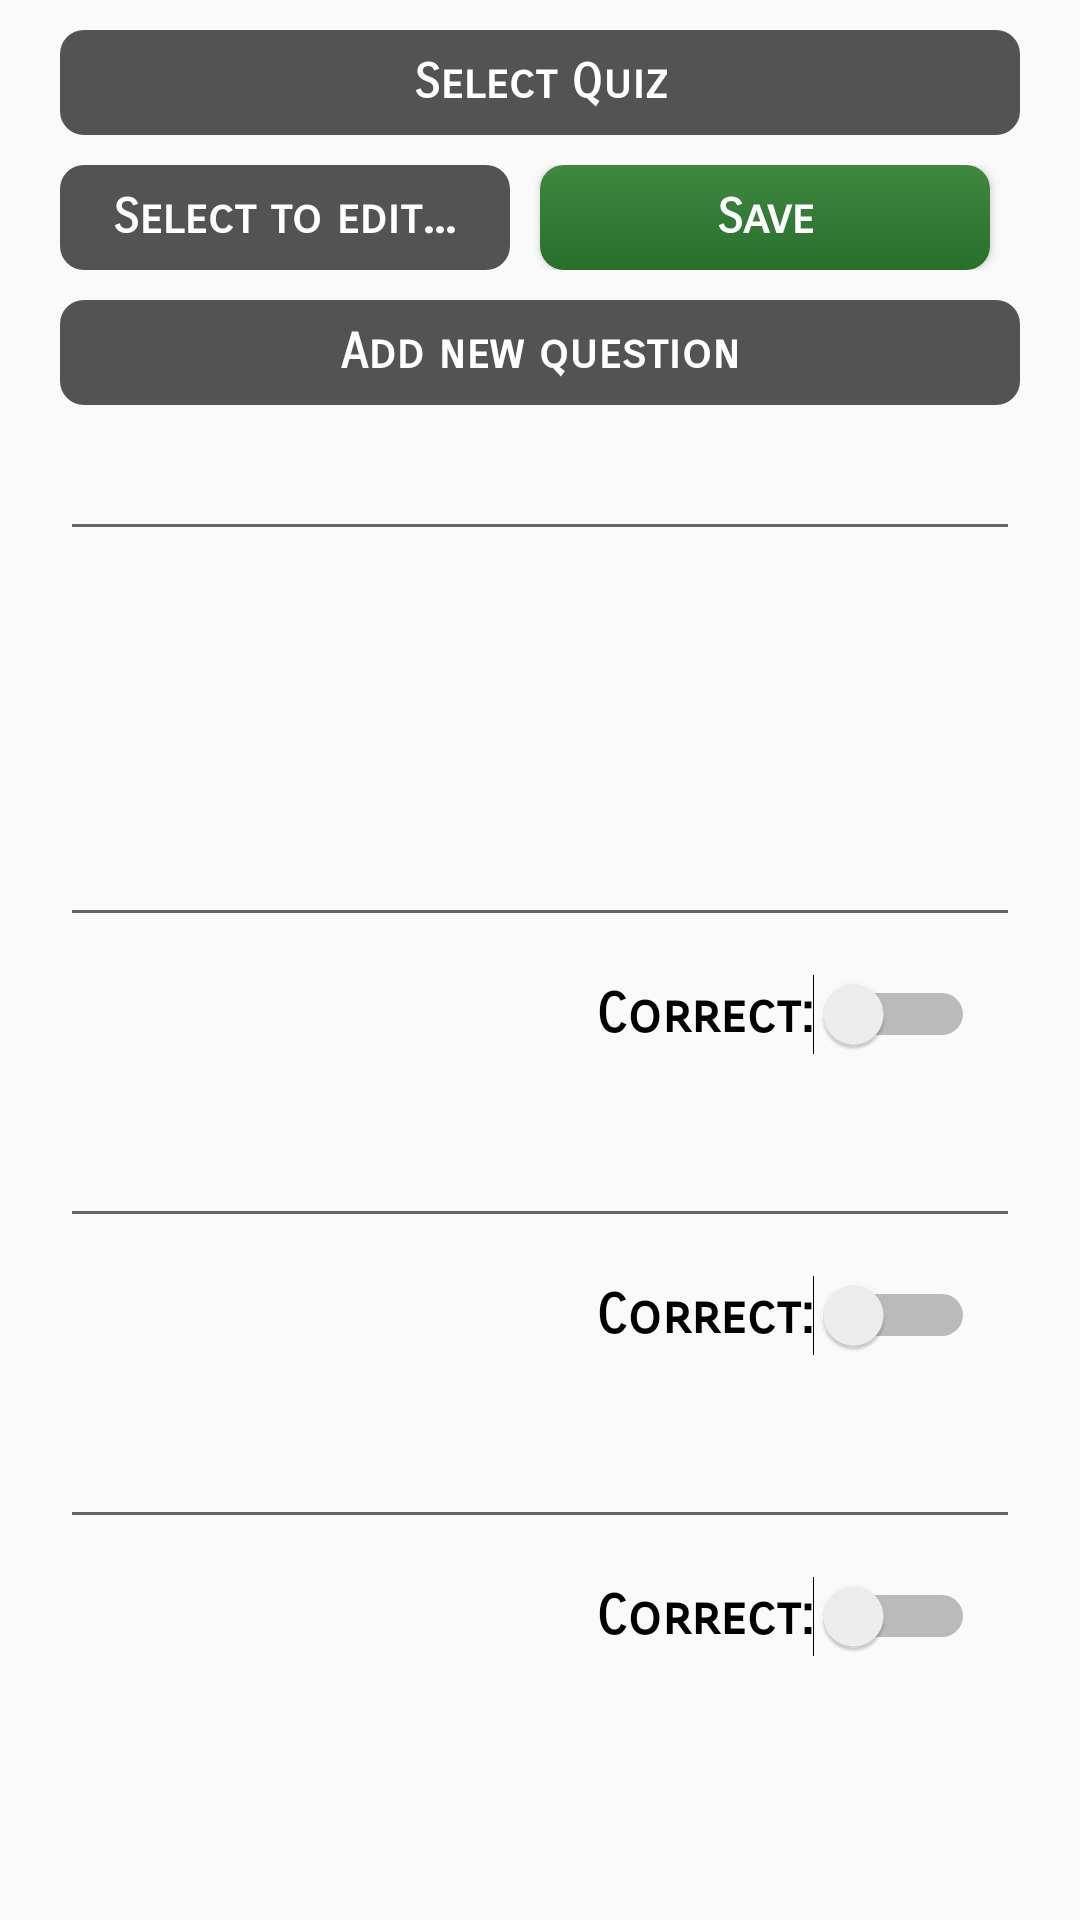

Write the Android layout XML for this screen, with the resource values it uses.
<!-- AndroidManifest.xml: application theme AppTheme -->
<!-- res/layout/activity_quiz_edit.xml -->
<?xml version="1.0" encoding="utf-8"?>
<ScrollView xmlns:android="http://schemas.android.com/apk/res/android"
    android:layout_width="fill_parent"
    android:layout_height="wrap_content">

    <LinearLayout
        android:layout_width="fill_parent"
        android:layout_height="wrap_content"
        android:layout_marginEnd="20dp"
        android:layout_marginStart="20dp"
        android:gravity="center"
        android:orientation="vertical">

        <Button
            android:id="@+id/q_select_quiz_btn"
            android:layout_width="match_parent"
            android:layout_height="35dp"
            android:layout_marginTop="10dp"
            android:background="@drawable/answer"
            android:fontFamily="sans-serif-smallcaps"
            android:minWidth="100dp"
            android:text="@string/select_quiz"
            android:textAllCaps="false"
            android:textColor="@color/white"
            android:textSize="16sp"
            android:textStyle="bold" />

        <LinearLayout
            android:layout_width="match_parent"
            android:layout_height="wrap_content"
            android:layout_marginTop="10dp"
            android:orientation="horizontal">

            <Button
                android:id="@+id/q_select_btn"
                android:layout_width="0dp"
                android:layout_height="35dp"
                android:layout_marginEnd="10dp"
                android:layout_weight="1"
                android:background="@drawable/answer"
                android:fontFamily="sans-serif-smallcaps"
                android:minWidth="100dp"
                android:text="@string/select_question"
                android:textAllCaps="false"
                android:textColor="@color/white"
                android:textSize="16sp"
                android:textStyle="bold" />

            <Button
                android:id="@+id/q_save_btn"
                android:layout_width="0dp"
                android:layout_height="35dp"
                android:layout_marginEnd="10dp"
                android:layout_weight="1"
                android:background="@drawable/publish_btn"
                android:fontFamily="sans-serif-smallcaps"
                android:minWidth="100dp"
                android:text="@string/save"
                android:textAllCaps="false"
                android:textColor="@color/white"
                android:textSize="16sp"
                android:textStyle="bold" />

        </LinearLayout>

        <Button
            android:id="@+id/q_add_quiz_btn"
            android:layout_width="match_parent"
            android:layout_height="35dp"
            android:layout_marginTop="10dp"
            android:background="@drawable/answer"
            android:fontFamily="sans-serif-smallcaps"
            android:minWidth="100dp"
            android:text="@string/add_quiz"
            android:textAllCaps="false"
            android:textColor="@color/white"
            android:textSize="16sp"
            android:textStyle="bold" />

        <LinearLayout
            android:id="@+id/edit_layout"
            android:layout_width="match_parent"
            android:layout_height="wrap_content"
            android:orientation="vertical">

            <EditText
                android:id="@+id/title_edit"
                android:layout_width="match_parent"
                android:layout_height="wrap_content"
                android:layout_marginTop="10dp"
                android:fontFamily="sans-serif-smallcaps"
                android:textColor="@color/black"
                android:textSize="18sp"
                android:textStyle="bold" />

            <EditText
                android:id="@+id/question_edit"
                android:layout_width="match_parent"
                android:layout_height="wrap_content"
                android:background="@drawable/border"
                android:fontFamily="sans-serif-smallcaps"
                android:minHeight="80dp"
                android:padding="5dp"
                android:textColor="@color/black"
                android:textSize="18sp"
                android:textStyle="bold" />

            <include layout="@layout/answers_edit" />
        </LinearLayout>

    </LinearLayout>
</ScrollView>
<!-- res/layout/answers_edit.xml (included above) -->
<?xml version="1.0" encoding="utf-8"?>
<LinearLayout xmlns:android="http://schemas.android.com/apk/res/android"
    android:layout_width="match_parent"
    android:layout_height="match_parent"
    android:orientation="vertical">

    <RelativeLayout
        android:id="@+id/answer_layout"
        android:layout_width="fill_parent"
        android:layout_height="wrap_content"
        android:orientation="horizontal">

        <EditText
            android:id="@+id/answer_edit"
            android:layout_width="match_parent"
            android:layout_height="wrap_content"
            android:layout_marginTop="10dp"
            android:fontFamily="sans-serif-smallcaps"
            android:textColor="@color/black"
            android:textSize="18sp"
            android:textStyle="bold" />

        <Switch
            android:id="@+id/switch_correct"
            android:layout_width="wrap_content"
            android:layout_height="wrap_content"
            android:layout_alignParentEnd="true"
            android:layout_below="@+id/answer_edit"
            android:fontFamily="sans-serif-smallcaps"
            android:padding="15dp"
            android:text="@string/correct"
            android:textSize="18sp"
            android:textStyle="bold" />
    </RelativeLayout>

    <RelativeLayout
        android:id="@+id/answer_layout2"
        android:layout_width="fill_parent"
        android:layout_height="wrap_content"
        android:orientation="horizontal">

        <EditText
            android:id="@+id/answer_edit2"
            android:layout_width="match_parent"
            android:layout_height="wrap_content"
            android:layout_marginTop="10dp"
            android:fontFamily="sans-serif-smallcaps"
            android:textColor="@color/black"
            android:textSize="18sp"
            android:textStyle="bold" />

        <Switch
            android:id="@+id/switch_correct2"
            android:layout_width="wrap_content"
            android:layout_height="wrap_content"
            android:layout_alignParentEnd="true"
            android:layout_below="@+id/answer_edit2"
            android:fontFamily="sans-serif-smallcaps"
            android:padding="15dp"
            android:text="@string/correct"
            android:textSize="18sp"
            android:textStyle="bold" />
    </RelativeLayout>

    <RelativeLayout
        android:id="@+id/answer_layout3"
        android:layout_width="fill_parent"
        android:layout_height="wrap_content"
        android:orientation="horizontal">

        <EditText
            android:id="@+id/answer_edit3"
            android:layout_width="match_parent"
            android:layout_height="wrap_content"
            android:layout_marginTop="10dp"
            android:fontFamily="sans-serif-smallcaps"
            android:textColor="@color/black"
            android:textSize="18sp"
            android:textStyle="bold" />

        <Switch
            android:id="@+id/switch_correct3"
            android:layout_width="wrap_content"
            android:layout_height="wrap_content"
            android:layout_alignParentEnd="true"
            android:layout_below="@+id/answer_edit3"
            android:fontFamily="sans-serif-smallcaps"
            android:padding="15dp"
            android:text="@string/correct"
            android:textSize="18sp"
            android:textStyle="bold" />
    </RelativeLayout>
</LinearLayout>
<!-- resources referenced by this layout -->
<resources>
  <color name="black">#000000</color>
  <color name="white">#FFFFFF</color>
  <!-- drawable answer (drawable) -->
  <?xml version="1.0" encoding="utf-8"?>
  <layer-list xmlns:android="http://schemas.android.com/apk/res/android">
      <item >
          <shape
              android:shape="rectangle">
              <solid android:color="#1A000000" />
              <corners android:radius="10dp"/>
          </shape>
      </item>
      <item android:right="0dp" android:left="0dp" android:bottom="0dp" android:top="0dp">
          <shape
              android:shape="rectangle">
              <solid android:color="#535353"/>
              <corners android:radius="8dp"/>
          </shape>
      </item>
  </layer-list>
  <!-- drawable publish_btn (drawable) -->
  <?xml version="1.0" encoding="utf-8"?>
  <selector xmlns:android="http://schemas.android.com/apk/res/android">
  
      <item android:state_pressed="true">
          <shape>
              <solid android:color="#28702A" />
  
              <corners android:radius="8dp" />
  
              <padding android:bottom="5dp" android:left="5dp" android:right="5dp" android:top="5dp" />
          </shape>
      </item>
      <item>
          <shape>
              <gradient android:angle="90" android:endColor="#3F8840" android:startColor="#28702A" />
  
              <corners android:radius="8dp" />
  
              <padding android:bottom="5dp" android:left="5dp" android:right="5dp" android:top="5dp" />
          </shape>
      </item>
  
  </selector>
  <string name="add_quiz">Add new question</string>
  <string name="correct">Correct:</string>
  <string name="save">Save</string>
  <string name="select_question">Select to edit…</string>
  <string name="select_quiz">Select Quiz</string>
  <style name="AppTheme" parent="Theme.AppCompat.Light.DarkActionBar">
          
          <item name="colorPrimary">@color/colorPrimary</item>
          <item name="colorPrimaryDark">@color/colorPrimaryDark</item>
          <item name="colorAccent">@color/colorAccent</item>
          <item name="textColorError">@color/error</item>
      </style>
  <color name="colorPrimary">#9E9E9E</color>
  <color name="colorPrimaryDark">#424242</color>
  <color name="colorAccent">#2196F3</color>
  <color name="error">#f00</color>
</resources>
